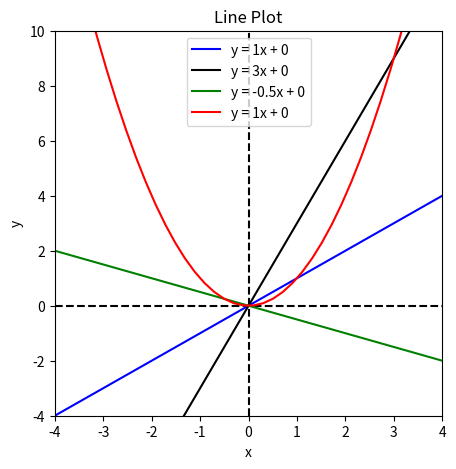

The script that saved this image:
import matplotlib.pyplot as plt
import numpy as np #for creating x values

def open_window():
    """
    Creates a figure and axes object and returns them.
    """
    fig = plt.figure(figsize=(5,5))
    ax = fig.add_subplot()

    ax.set_xlim(-4, 4)
    ax.set_ylim(-4, 10)

    ax.axhline(0, color='black', linestyle='--')  # horizontal dashed line at y=0
    ax.axvline(0, color='black', linestyle='--')  # vertical dashed line at x=0

    return fig, ax


def equation_1(ax, slope:int, translation: int, color: str) -> None:  
    """
    Docstring: simple y = mx+b line to practice graphing

    Parameters:
    ax: matplotlib.axes.Axes object to plot on
    slope: slope of the line (m)
    translation: y-intercept of the line (b)
    """ 
    x = np.linspace(-10, 10, 100) #(start, end, how many)
    y = slope * x + translation #y = mx + b
    ax.plot(x, y, color=f'{color}', label=f'y = {slope}x + {translation}')
    ax.set_title("Line Plot")
    ax.set_xlabel("x")
    ax.set_ylabel("y")
    ax.legend()


def euqation_2(ax, slope:int, translation: int, color: str):
    """
    Docstring: simple y = mx^2+b graph

    Parameters:
    ax: matplotlib.axes.Axes object to plot on
    slope: slope of the line (m)
    translation: y-intercept of the line (b)
    """ 
    print("nun")
    x = np.linspace(-10, 10, 100) #(start, end, how many)
    y = slope * (x*x) + translation #y = mx + b
    ax.plot(x, y, color=f'{color}', label=f'y = {slope}x + {translation}')
    ax.set_title("Line Plot")
    ax.set_xlabel("x")
    ax.set_ylabel("y")
    ax.legend()

def main():
    fig, ax = open_window()
    equation_1(ax, 1, 0, 'blue')
    equation_1(ax, 3, 0, 'black')
    equation_1(ax, -1/2, 0, 'green')
    euqation_2(ax, 1, 0, 'red')
    
    plt.show()

if __name__ == "__main__":
    main()